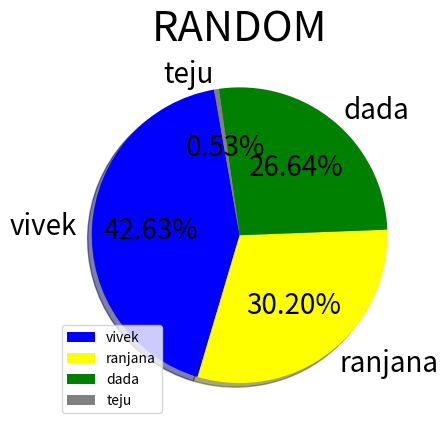

Python code for this plot:
import matplotlib.pyplot as plt
import pandas as pd
import numpy as np
labels=["vivek","ranjana","dada","teju"]
income=[2400000,1700000,1500000,30000]  # always set legend for the pie charts
colours=["blue","yellow","green","grey"]
plt.title("RANDOM",fontsize=30,color="#000000")
plt.pie(income,labels=labels,explode=[0,0,0,0],shadow=True,startangle=100,colors=colours,textprops={"fontsize":20},autopct="%1.2f%%")
plt.legend()
plt.grid(True)
plt.show()
# use the legend() always while doing with the piecharts and also look for expode list and colours list and startangle and shadows settings if needed
